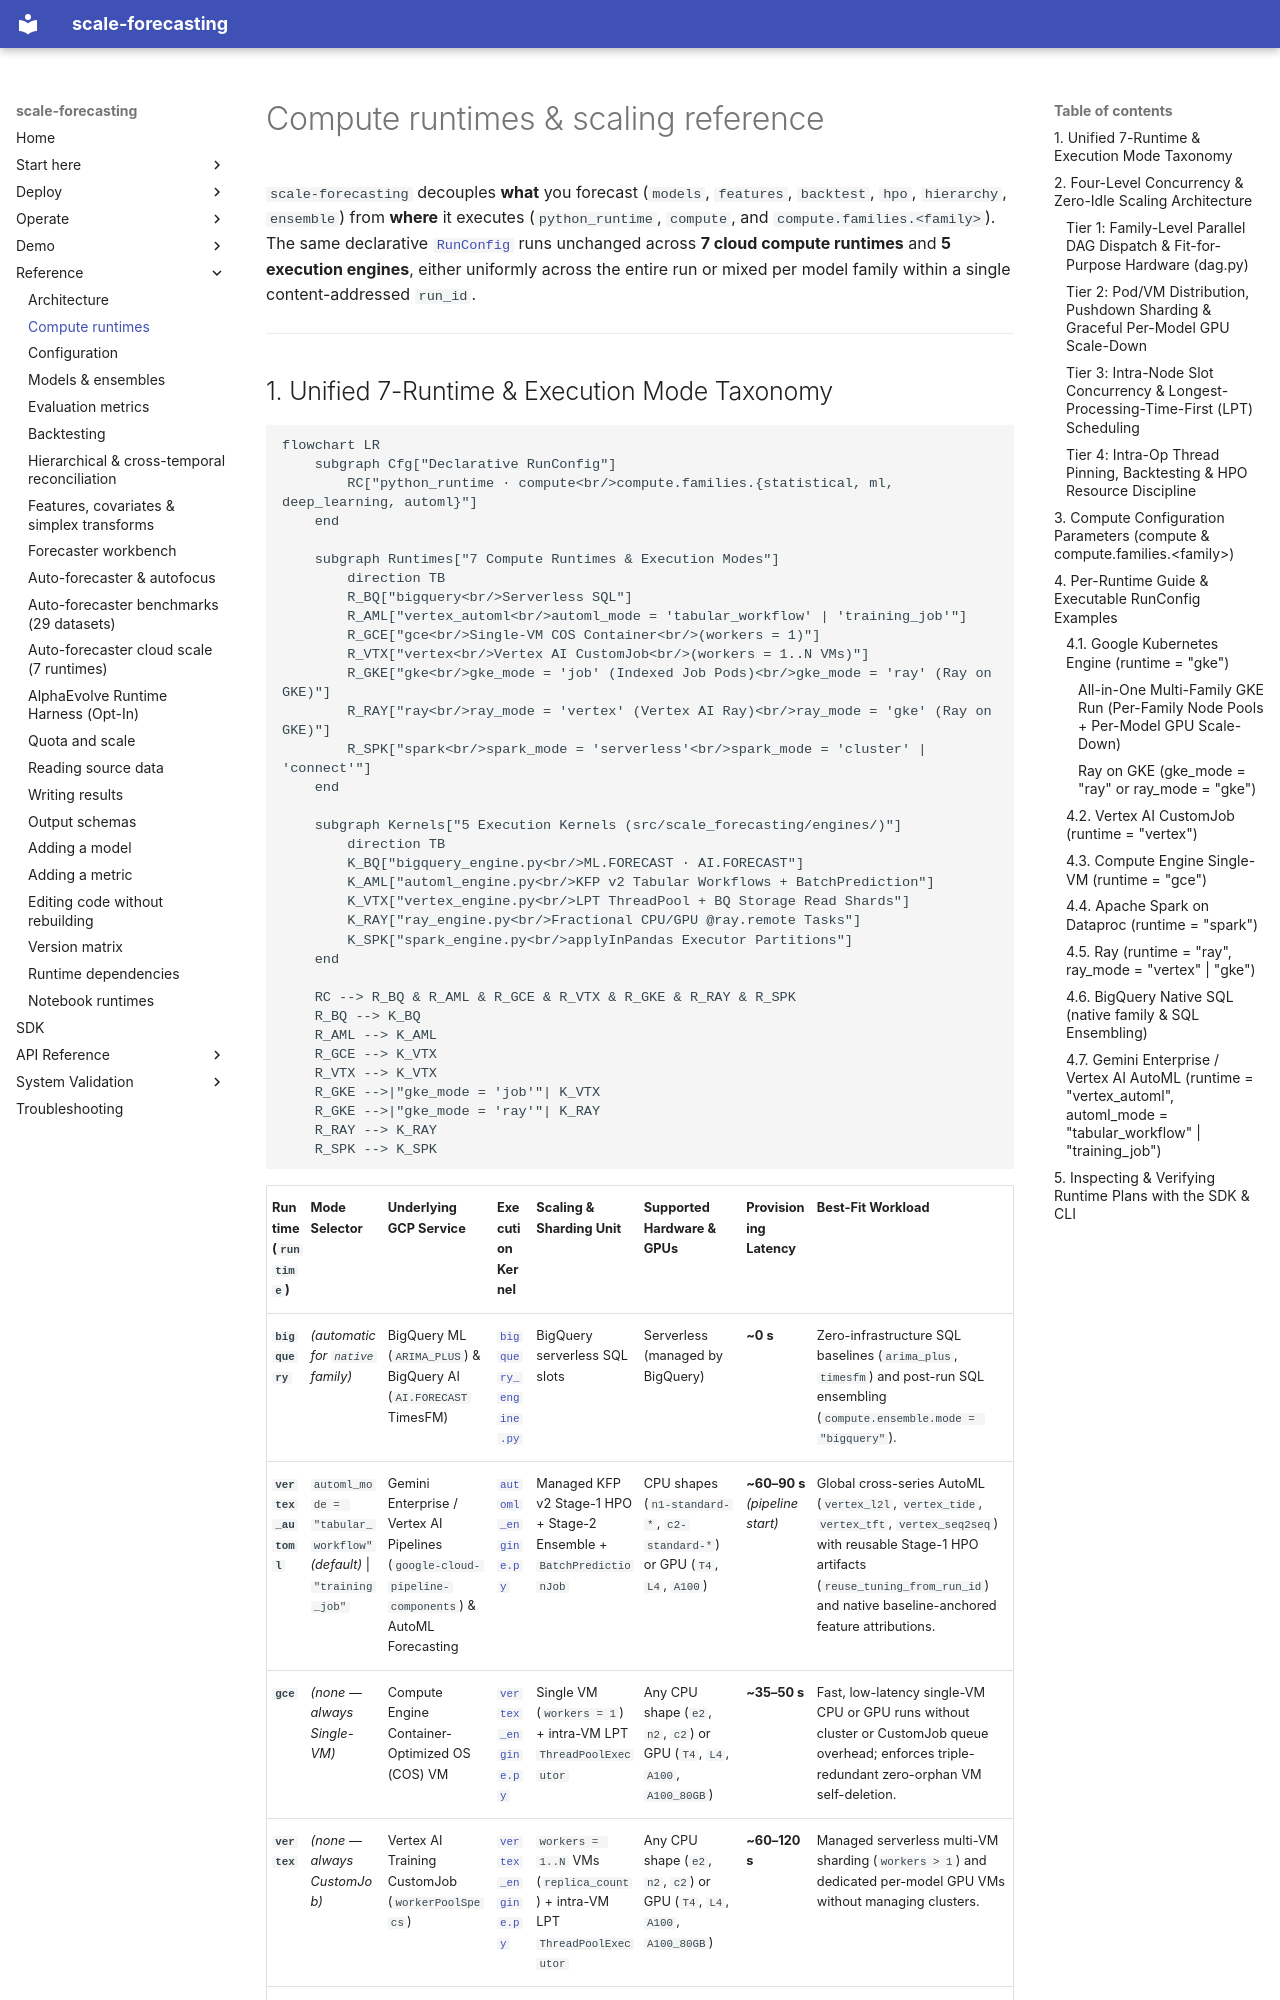

repository: statmike/scale-forecasting · page: runtimes_reference/index.html · generator: mkdocs

# Compute runtimes & scaling reference

`scale-forecasting` decouples **what** you forecast (`models`, `features`, `backtest`, `hpo`, `hierarchy`, `ensemble`) from **where** it executes (`python_runtime`, `compute`, and `compute.families.<family>`). The same declarative [`RunConfig`](./configuration_reference.md) runs unchanged across **7 cloud compute runtimes** and **5 execution engines**, either uniformly across the entire run or mixed per model family within a single content-addressed `run_id`.

---
